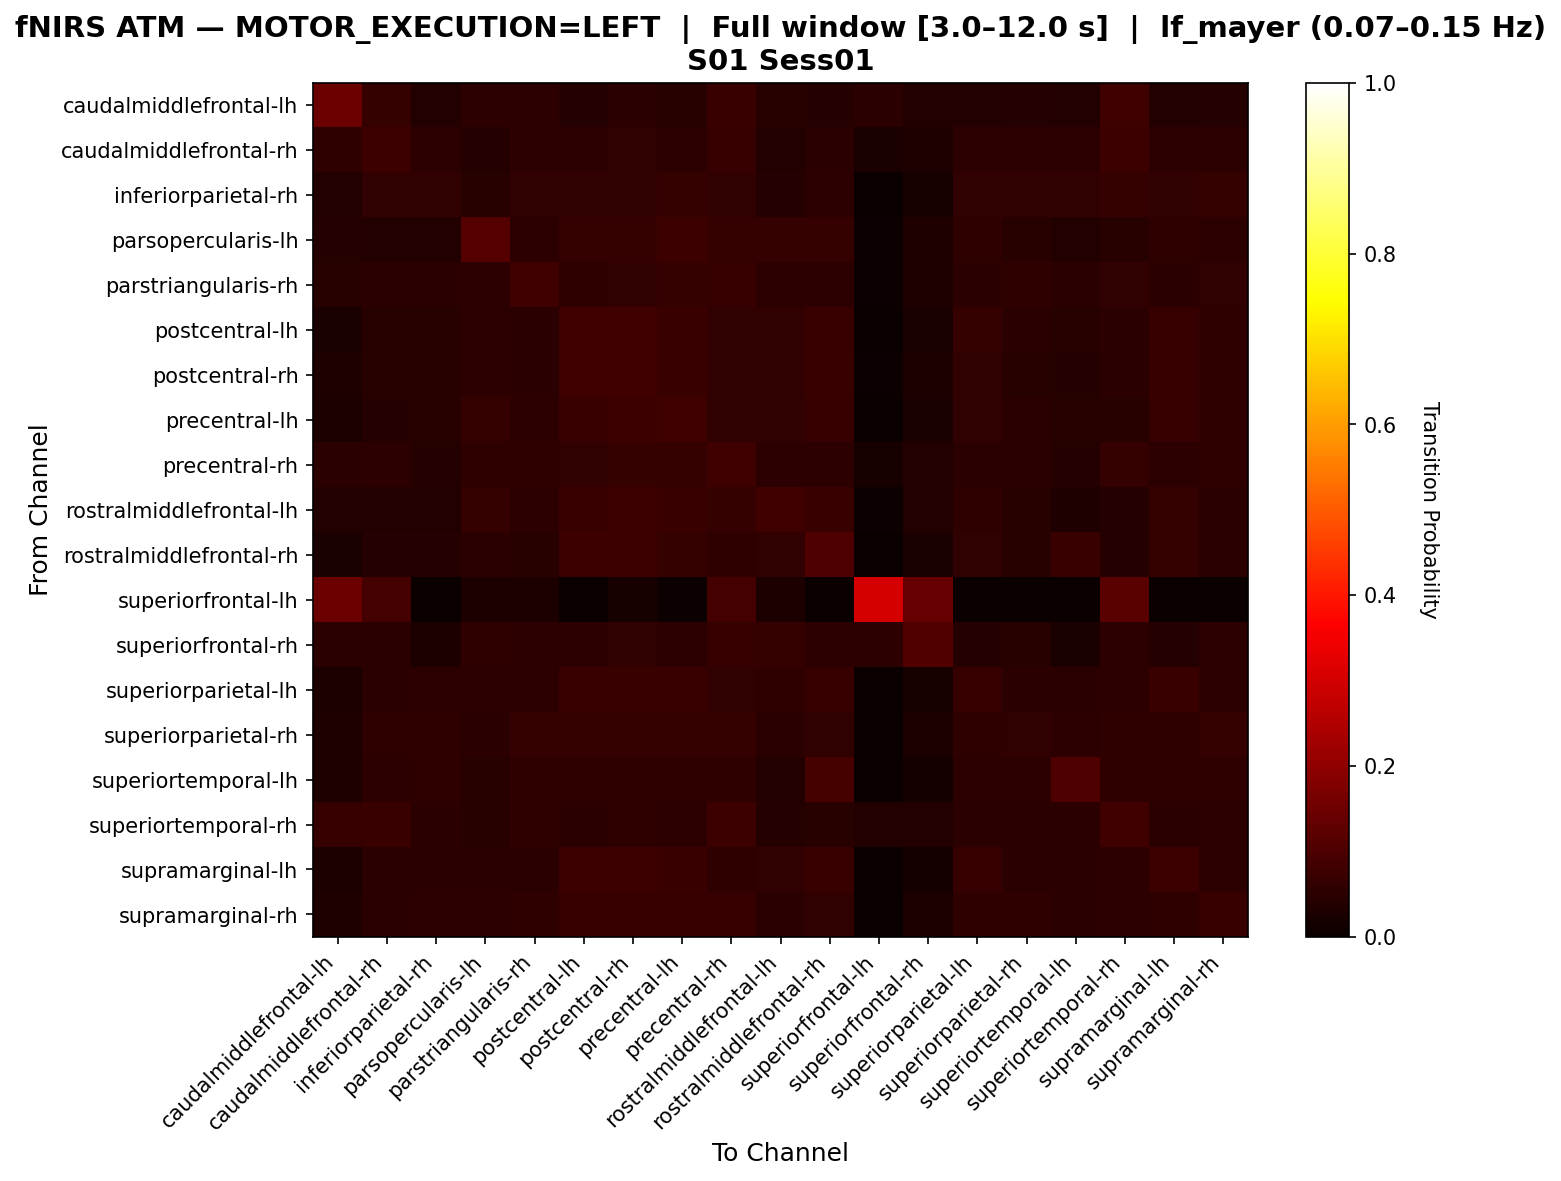

The file beside this chart, header and first rows:
, caudalmiddlefrontal-lh, caudalmiddlefrontal-rh, inferiorparietal-rh, parsopercularis-lh, parstriangularis-rh, postcentral-lh, postcentral-rh, precentral-lh, precentral-rh, rostralmiddlefrontal-lh, rostralmiddlefrontal-rh, superiorfrontal-lh, superiorfrontal-rh, superiorparietal-lh, superiorparietal-rh, superiortemporal-lh, superiortemporal-rh, supramarginal-lh, supramarginal-rh
caudalmiddlefrontal-lh, 0.1449, 0.06413, 0.03563, 0.05226, 0.05226, 0.04038, 0.04988, 0.04513, 0.07363, 0.04513, 0.04038, 0.04751, 0.038, 0.03563, 0.04276, 0.03563, 0.07838, 0.03563, 0.04276
caudalmiddlefrontal-rh, 0.05637, 0.07516, 0.05428, 0.03967, 0.05428, 0.05428, 0.06054, 0.05428, 0.06681, 0.03758, 0.04802, 0.02505, 0.03132, 0.05219, 0.05219, 0.05219, 0.07724, 0.05428, 0.05428
inferiorparietal-rh, 0.03563, 0.05938, 0.06176, 0.04513, 0.06176, 0.06176, 0.06176, 0.06413, 0.06176, 0.04276, 0.05463, 0.0, 0.02138, 0.05938, 0.05938, 0.05938, 0.06413, 0.06176, 0.06413
parsopercularis-lh, 0.04118, 0.03725, 0.03725, 0.1118, 0.05294, 0.06275, 0.06471, 0.07451, 0.06471, 0.06471, 0.06275, 0.005882, 0.03333, 0.0549, 0.0451, 0.03725, 0.04314, 0.0549, 0.05098
parstriangularis-rh, 0.04457, 0.04845, 0.05039, 0.05426, 0.0814, 0.05814, 0.06008, 0.06395, 0.06783, 0.05233, 0.05233, 0.005814, 0.03488, 0.04845, 0.0562, 0.04845, 0.06008, 0.05039, 0.06202
postcentral-lh, 0.02622, 0.04371, 0.04545, 0.05245, 0.04895, 0.08217, 0.08217, 0.07343, 0.05944, 0.06119, 0.07343, 0.0, 0.02448, 0.06294, 0.0472, 0.04371, 0.0472, 0.06993, 0.05594
postcentral-rh, 0.03156, 0.04651, 0.04319, 0.0515, 0.04817, 0.07973, 0.08306, 0.07143, 0.0598, 0.0598, 0.07143, 0.004983, 0.0299, 0.0598, 0.04651, 0.04153, 0.04983, 0.06645, 0.05482
precentral-lh, 0.02977, 0.04203, 0.04378, 0.06305, 0.05079, 0.07356, 0.07531, 0.08056, 0.0613, 0.0613, 0.0683, 0.0, 0.02627, 0.0613, 0.04904, 0.04378, 0.04553, 0.06655, 0.05779
precentral-rh, 0.0491, 0.05401, 0.04255, 0.05565, 0.05565, 0.05892, 0.06547, 0.06383, 0.07856, 0.05401, 0.05401, 0.01964, 0.03764, 0.05074, 0.04746, 0.04092, 0.06383, 0.05237, 0.05565
rostralmiddlefrontal-lh, 0.03846, 0.03654, 0.03654, 0.06538, 0.05192, 0.07308, 0.075, 0.07115, 0.06346, 0.07885, 0.07308, 0.005769, 0.03846, 0.05769, 0.04423, 0.03462, 0.04231, 0.06346, 0.05
rostralmiddlefrontal-rh, 0.02525, 0.04209, 0.04209, 0.05051, 0.04545, 0.07576, 0.07576, 0.06566, 0.05556, 0.06061, 0.1027, 0.0, 0.02525, 0.06061, 0.04545, 0.07071, 0.0404, 0.06566, 0.05051
superiorfrontal-lh, 0.1471, 0.08824, 0.0, 0.02941, 0.02941, 0.0, 0.02206, 0.007353, 0.08824, 0.02941, 0.0, 0.3015, 0.1397, 0.0, 0.0, 0.0, 0.1176, 0.0, 0.0
superiorfrontal-rh, 0.04802, 0.04802, 0.03107, 0.0565, 0.05367, 0.05085, 0.05932, 0.05367, 0.0678, 0.06497, 0.05367, 0.05085, 0.1073, 0.03955, 0.0452, 0.02542, 0.05367, 0.03955, 0.05085
superiorparietal-lh, 0.02959, 0.04931, 0.05128, 0.05128, 0.05128, 0.07298, 0.07298, 0.07298, 0.05917, 0.0572, 0.06706, 0.0, 0.01972, 0.06903, 0.04931, 0.04931, 0.05128, 0.07298, 0.05325
superiorparietal-rh, 0.03376, 0.05485, 0.05696, 0.04852, 0.06329, 0.0654, 0.0654, 0.06329, 0.0654, 0.04852, 0.05907, 0.0, 0.02954, 0.05485, 0.06118, 0.05274, 0.05485, 0.05696, 0.0654
superiortemporal-lh, 0.03488, 0.05349, 0.05581, 0.04419, 0.05581, 0.05581, 0.05581, 0.05814, 0.05581, 0.03721, 0.09302, 0.0, 0.01628, 0.05349, 0.05349, 0.1047, 0.05814, 0.05581, 0.05814
superiortemporal-rh, 0.06654, 0.07045, 0.04892, 0.04501, 0.05675, 0.04892, 0.05479, 0.05284, 0.07436, 0.0411, 0.04305, 0.03523, 0.03523, 0.04697, 0.04697, 0.04892, 0.08415, 0.04892, 0.05088
supramarginal-lh, 0.02868, 0.0478, 0.04971, 0.04971, 0.04971, 0.07648, 0.07648, 0.07266, 0.05736, 0.05927, 0.07075, 0.0, 0.01912, 0.06692, 0.0478, 0.0478, 0.05163, 0.07457, 0.05354
supramarginal-rh, 0.03232, 0.05051, 0.05253, 0.05253, 0.05859, 0.06667, 0.06667, 0.06869, 0.06667, 0.05051, 0.06061, 0.0, 0.0303, 0.05657, 0.05657, 0.05051, 0.05455, 0.05859, 0.06667
